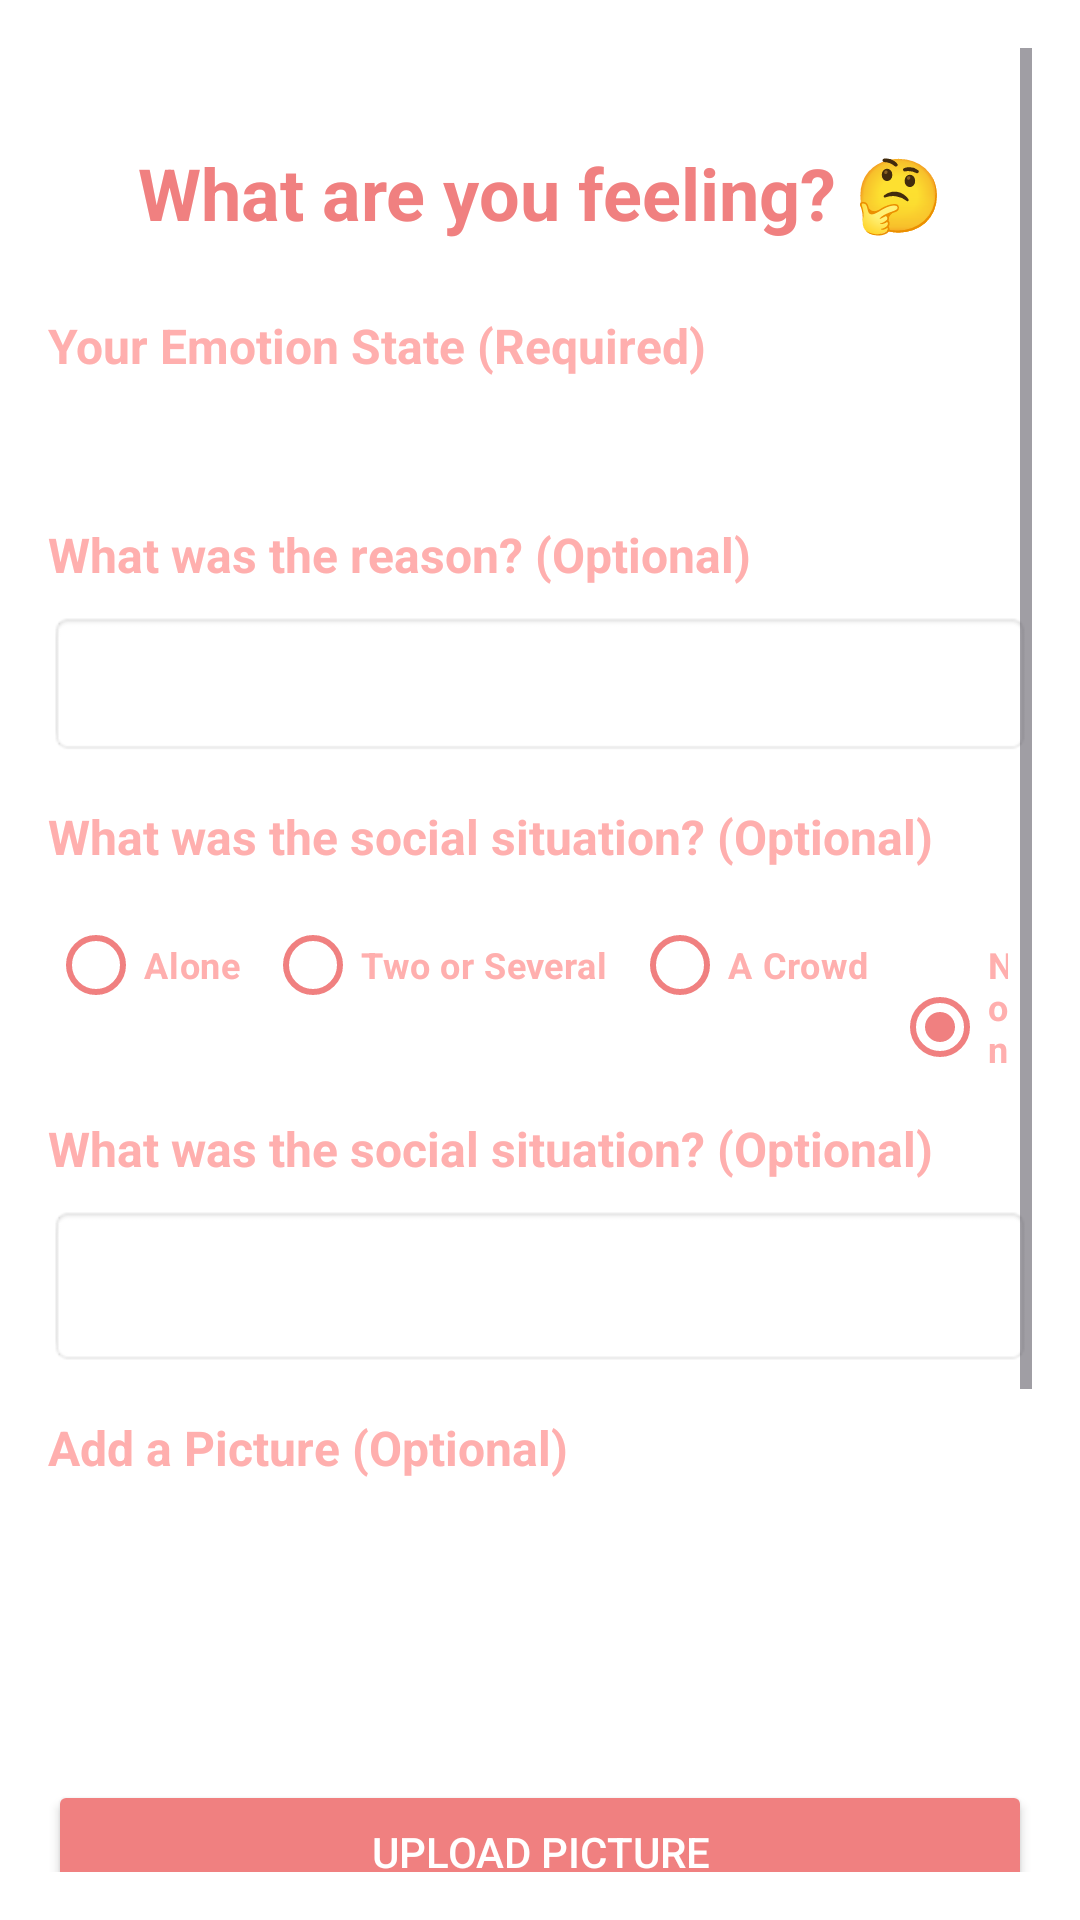

Produce the Android XML layout that renders to this screen, including the resource entries it uses.
<!-- AndroidManifest.xml: application theme Theme.UnemployedAvengers -->
<!-- res/layout/input_dialog.xml -->
<?xml version="1.0" encoding="utf-8"?>
<ScrollView xmlns:android="http://schemas.android.com/apk/res/android"
    xmlns:app="http://schemas.android.com/apk/res-auto"
    android:id="@+id/scrollView"
    android:layout_width="match_parent"
    android:layout_height="match_parent"
    android:background="@android:color/white"
    android:padding="16dp">

    <LinearLayout
        android:layout_width="match_parent"
        android:layout_height="wrap_content"
        android:orientation="vertical">

        
        <ImageView
            android:layout_width="wrap_content"
            android:layout_height="wrap_content"
            android:layout_gravity="center_horizontal"
            android:layout_marginTop="16dp" />

        <TextView
            android:layout_width="match_parent"
            android:layout_height="wrap_content"
            android:layout_marginTop="16dp"
            android:gravity="center"
            android:text="What are you feeling? 🤔"
            android:textColor="#F08080"
            android:textSize="24sp"
            android:textStyle="bold" />

        <TextView
            android:layout_width="match_parent"
            android:layout_height="wrap_content"
            android:layout_marginTop="24dp"
            android:text="Your Emotion State (Required)"
            android:textColor="#ffafae"
            android:textSize="16sp"
            android:textStyle="bold" />

        <Spinner
            android:id="@+id/spinnerEmotion"
            android:layout_width="match_parent"
            android:layout_height="wrap_content"
            android:layout_marginTop="8dp"
            android:background="@drawable/dropdown_background"
            android:hint="Choose from the dropdown box"
            android:padding="12dp" />

        <TextView
            android:layout_width="match_parent"
            android:layout_height="wrap_content"
            android:layout_marginTop="16dp"
            android:text="What was the reason? (Optional)"
            android:textColor="#ffafae"
            android:textSize="16sp"
            android:textStyle="bold" />

        <EditText
            android:id="@+id/editReason"
            android:layout_width="match_parent"
            android:layout_height="wrap_content"
            android:layout_marginTop="8dp"
            android:background="@android:drawable/editbox_background"
            android:inputType="textMultiLine"
            android:lines="1"
            android:maxLength="200"
            android:padding="12dp" />


        <TextView
            android:layout_width="match_parent"
            android:layout_height="wrap_content"
            android:layout_marginTop="16dp"
            android:text="What was the social situation? (Optional)"
            android:textColor="#ffafae"
            android:textSize="16sp"
            android:textStyle="bold" />

        <RadioGroup
            android:id="@+id/radioGroupSocial"
            android:layout_width="match_parent"
            android:layout_height="wrap_content"
            android:layout_marginTop="8dp"
            android:orientation="horizontal">

            <RadioButton
                android:id="@+id/radioAlone"
                android:layout_width="wrap_content"
                android:layout_height="wrap_content"
                android:layout_marginEnd="8dp"
                android:checked="false"
                android:text="Alone"
                android:textColor="#ffafae"
                android:textSize="12sp"
                android:textStyle="bold"
                app:buttonTint="#F08080" />

            <RadioButton
                android:id="@+id/radioTwoSeveral"
                android:layout_width="wrap_content"
                android:layout_height="wrap_content"
                android:layout_marginEnd="8dp"
                android:text="Two or Several"
                android:textColor="#ffafae"
                android:textSize="12sp"
                android:textStyle="bold"
                app:buttonTint="#F08080" />

            <RadioButton
                android:id="@+id/radioCrowd"
                android:layout_width="wrap_content"
                android:layout_height="wrap_content"
                android:layout_marginEnd="8dp"
                android:text="A Crowd"
                android:textColor="#ffafae"
                android:textSize="12sp"
                android:textStyle="bold"
                app:buttonTint="#F08080" />

            <RadioButton
                android:id="@+id/radioNone"
                android:layout_width="wrap_content"
                android:layout_height="wrap_content"
                android:layout_marginEnd="8dp"
                android:checked="true"
                android:text="None"
                android:textColor="#ffafae"
                android:textSize="12sp"
                android:textStyle="bold"
                app:buttonTint="#F08080" />
        </RadioGroup>

        <TextView
            android:layout_width="match_parent"
            android:layout_height="wrap_content"
            android:layout_marginTop="16dp"
            android:text="What was the social situation? (Optional)"
            android:textColor="#ffafae"
            android:textSize="16sp"
            android:textStyle="bold" />

        <EditText
            android:id="@+id/editSocialSituation"
            android:layout_width="match_parent"
            android:layout_height="54dp"
            android:layout_marginTop="8dp"
            android:background="@android:drawable/editbox_background"
            android:inputType="textMultiLine"
            android:lines="3"
            android:padding="12dp" />

        <TextView
            android:layout_width="match_parent"
            android:layout_height="wrap_content"
            android:layout_marginTop="16dp"
            android:text="Add a Picture (Optional)"
            android:textColor="#ffafae"
            android:textSize="16sp"
            android:textStyle="bold" />

        <LinearLayout
            android:layout_width="match_parent"
            android:layout_height="match_parent"
            android:orientation="horizontal">

            <ImageView
                android:id="@+id/imagePreview"
                android:layout_width="match_parent"
                android:layout_height="100dp"
                android:layout_gravity="center_horizontal"
                android:background="@drawable/image_placeholder_background"
                android:scaleType="centerInside" />

        </LinearLayout>

        <Button
            android:id="@+id/buttonUploadPicture"
            android:layout_width="match_parent"
            android:layout_height="wrap_content"
            android:backgroundTint="#F08080"
            android:text="Upload Picture"
            android:textColor="#FFFFFF" />

        <TextView
            android:id="@+id/publicStatusText"
            android:layout_width="match_parent"
            android:layout_height="wrap_content"
            android:text="What is the public status of this mood event?"
            android:textColor="#ffafae"
            android:textSize="16sp"
            android:textStyle="bold" />

        <RadioGroup
            android:layout_width="match_parent"
            android:layout_height="match_parent"
            android:orientation="horizontal">

            <RadioButton
                android:id="@+id/radioPublicStatus"
                android:layout_width="194dp"
                android:layout_height="wrap_content"
                android:layout_marginEnd="8dp"
                android:checked="true"
                android:text="Public"
                android:textColor="#ffafae"
                android:textSize="12sp"
                android:textStyle="bold"
                app:buttonTint="#F08080" />

            <RadioButton
                android:id="@+id/radioPrivateStatus"
                android:layout_width="194dp"
                android:layout_height="wrap_content"
                android:layout_marginEnd="8dp"
                android:checked="true"
                android:text="Private"
                android:textColor="#ffafae"
                android:textSize="12sp"
                android:textStyle="bold"
                app:buttonTint="#F08080" />
        </RadioGroup>

        <LinearLayout xmlns:android="http://schemas.android.com/apk/res/android"
            android:id="@+id/locationPickerLayout"
            android:layout_width="match_parent"
            android:layout_height="wrap_content"
            android:orientation="vertical"
            android:padding="16dp">

            <Button
                android:id="@+id/use_current_location_button"
                android:layout_width="match_parent"
                android:layout_height="wrap_content"
                android:backgroundTint="#F08080"
                android:text="Click to set current location for this mood event" />
        </LinearLayout>

        <ProgressBar
            android:id="@+id/input_address_progress_bar"
            style="?android:attr/progressBarStyleHorizontal"
            android:layout_width="match_parent"
            android:layout_height="wrap_content"
            android:layout_alignParentTop="true"
            android:indeterminate="true"
            android:visibility="gone" />

        <LinearLayout
            android:layout_width="match_parent"
            android:layout_height="wrap_content"
            android:layout_marginTop="24dp"
            android:orientation="horizontal">

            <Button
                android:id="@+id/buttonCancel"
                android:layout_width="0dp"
                android:layout_height="wrap_content"
                android:layout_marginEnd="8dp"
                android:layout_weight="1"
                android:backgroundTint="#F08080"
                android:text="Cancel"
                android:textColor="#FFFFFF"
                android:textStyle="bold" />

            <Button
                android:id="@+id/buttonConfirm"
                android:layout_width="0dp"
                android:layout_height="wrap_content"
                android:layout_marginStart="8dp"
                android:layout_weight="1"
                android:backgroundTint="#F08080"
                android:text="Confirm"
                android:textColor="#FFFFFF"
                android:textStyle="bold" />
        </LinearLayout>


        

        

        

        

        

        

        
        

        

    </LinearLayout>
</ScrollView>
<!-- resources referenced by this layout -->
<resources>
  <style name="Theme.UnemployedAvengers" parent="Base.Theme.UnemployedAvengers" />
  <style name="Base.Theme.UnemployedAvengers" parent="Theme.Material3.DayNight.NoActionBar">
          
          
      </style>
</resources>
